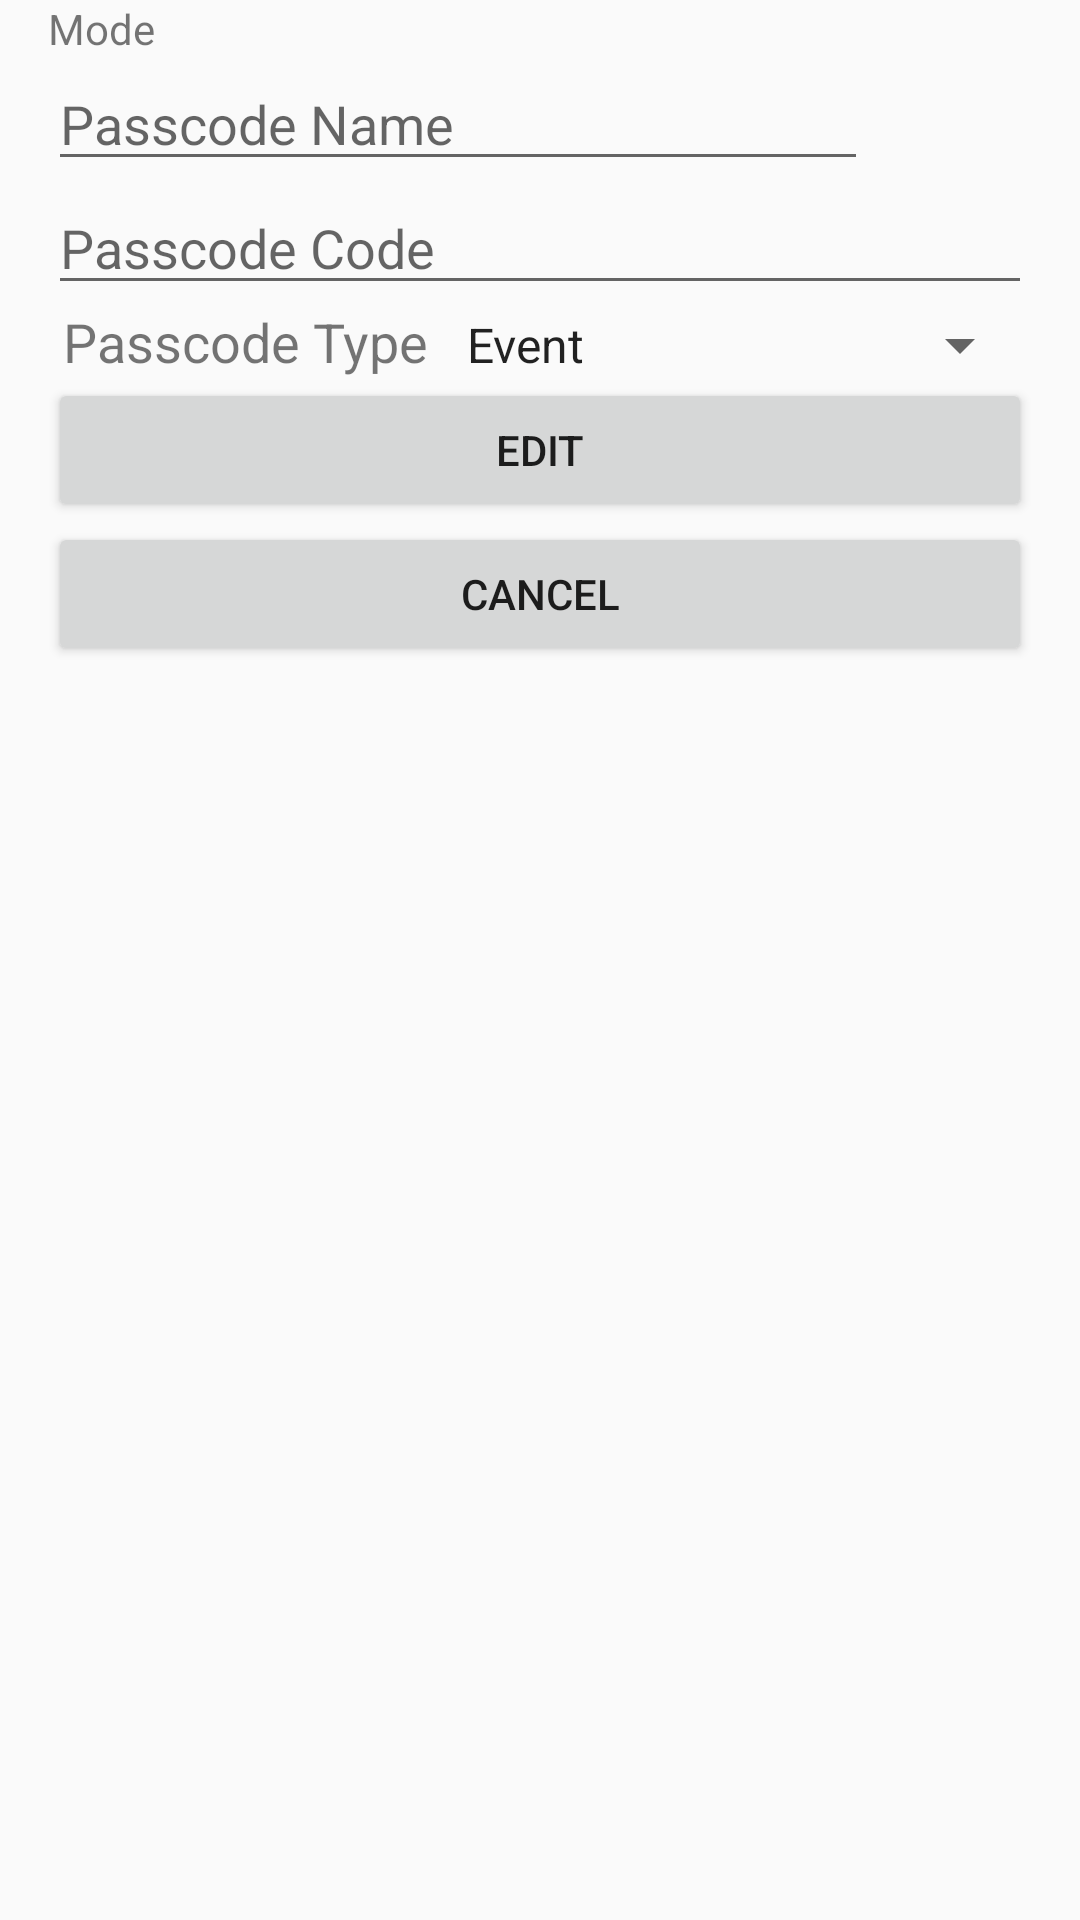

Android layout source for this screen:
<!-- AndroidManifest.xml: application theme AppTheme -->
<!-- res/layout/fragment_modify_passcode.xml -->
<?xml version="1.0" encoding="utf-8"?>
<FrameLayout xmlns:android="http://schemas.android.com/apk/res/android"
    xmlns:tools="http://schemas.android.com/tools"
    android:layout_width="match_parent"
    android:layout_height="match_parent"
    tools:context=".FragmentModifyKeynote">

    <LinearLayout xmlns:android="http://schemas.android.com/apk/res/android"
        android:layout_width="match_parent"
        android:layout_height="wrap_content"
        android:paddingLeft="16dp"
        android:paddingRight="16dp"
        android:orientation="vertical">

        <TextView
            android:id="@+id/mode"
            android:layout_width="match_parent"
            android:layout_height="wrap_content"
            android:layout_weight="1"
            android:text="@string/mode" />

        <LinearLayout
            android:layout_width="match_parent"
            android:layout_height="wrap_content"
            android:orientation="horizontal">

            <EditText
                android:id="@+id/passcodeName"
                android:layout_width="0dp"
                android:layout_height="wrap_content"
                android:layout_weight="5"
                android:inputType="text"
                android:hint="@string/passcodeName" />

            <ImageView
                android:id="@+id/passcodeAdd"
                android:layout_width="0dp"
                android:layout_height="wrap_content"
                android:layout_weight="1"
                android:layout_toRightOf="@+id/passcodeName"
                android:layout_gravity="center"
                android:visibility="invisible"
                android:src="@drawable/add"/>
        </LinearLayout>

        <EditText
            android:id="@+id/passcodeCode"
            android:layout_width="match_parent"
            android:layout_height="wrap_content"
            android:layout_weight="1"
            android:ems="10"
            android:hint="@string/passcodeCode"
            android:inputType="text" />

        <LinearLayout xmlns:android="http://schemas.android.com/apk/res/android"
            android:layout_width="match_parent"
            android:layout_height="wrap_content"
            android:orientation="horizontal">

            <TextView
                android:id="@+id/type"
                android:layout_width="wrap_content"
                android:layout_height="wrap_content"
                android:layout_marginLeft="5dp"
                android:layout_marginRight="5dp"
                android:textSize="18sp"
                android:text="@string/passcodeType" />

            <Spinner
                android:id="@+id/passcodeType"
                android:layout_width="match_parent"
                android:layout_height="wrap_content"
                android:entries="@array/passcodeTypeChoice" />

        </LinearLayout>

        <Button
            android:id="@+id/edit"
            android:layout_width="match_parent"
            android:layout_height="wrap_content"
            android:layout_weight="1"
            android:text="@string/edit" />

        <Button
            android:id="@+id/cancel"
            android:layout_width="match_parent"
            android:layout_height="wrap_content"
            android:layout_weight="1"
            android:text="@string/cancel" />

    </LinearLayout>

</FrameLayout>
<!-- resources referenced by this layout -->
<resources>
  <array name="passcodeTypeChoice">
          <item>Event</item>
          <item>Registration</item>
          <item>Other</item>
      </array>
  <!-- drawable add: png bitmap (drawable, 633 bytes) -->
  <string name="cancel">Cancel</string>
  <string name="edit">Edit</string>
  <string name="mode">Mode</string>
  <string name="passcodeCode">Passcode Code</string>
  <string name="passcodeName">Passcode Name</string>
  <string name="passcodeType">Passcode Type</string>
  <style name="AppTheme" parent="Theme.AppCompat.Light.DarkActionBar">
          <item name="colorPrimary">@color/red</item>
      </style>
  <color name="red">#AB1917</color>
</resources>
